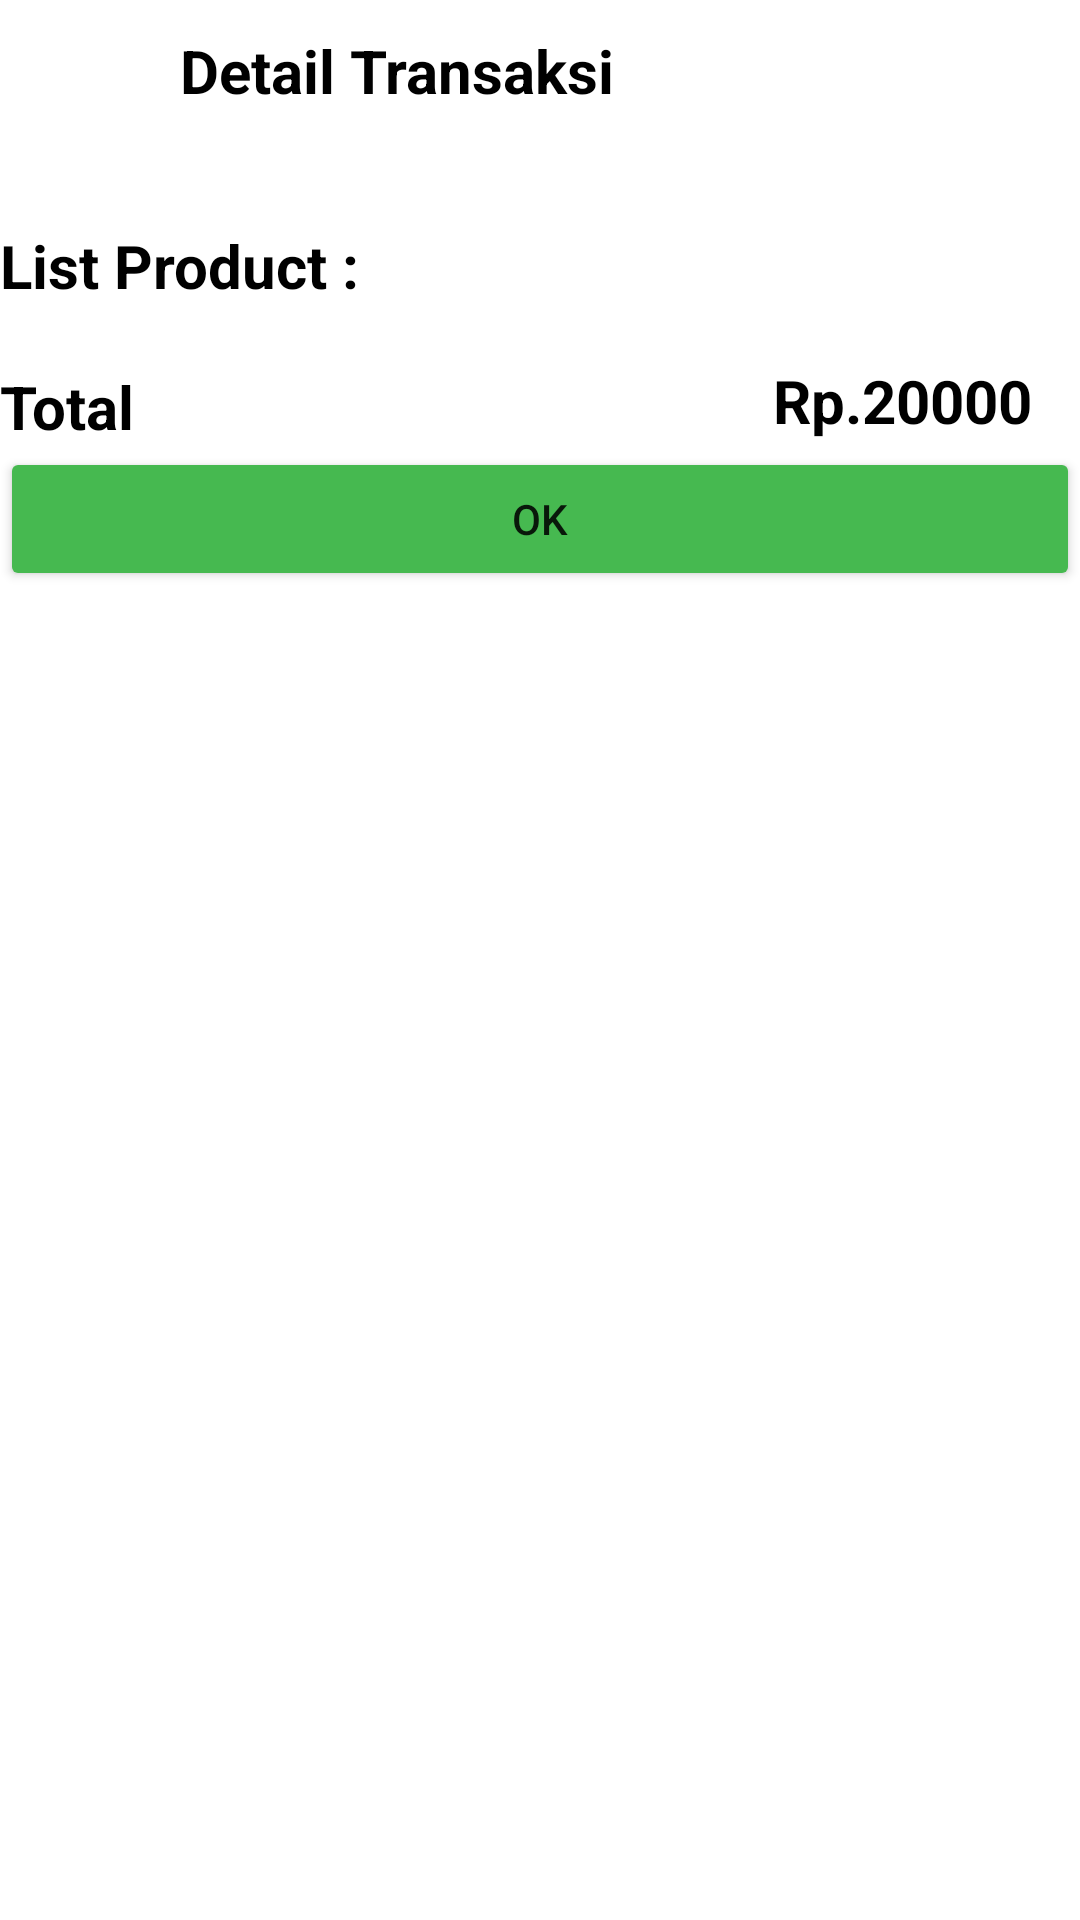

Write the Android layout XML for this screen, with the resource values it uses.
<!-- AndroidManifest.xml: application theme Theme.Nyayur -->
<!-- res/layout/activity_transasction_detail.xml -->
<?xml version="1.0" encoding="utf-8"?>
<androidx.constraintlayout.widget.ConstraintLayout xmlns:android="http://schemas.android.com/apk/res/android"
    xmlns:app="http://schemas.android.com/apk/res-auto"
    xmlns:tools="http://schemas.android.com/tools"
    android:layout_width="match_parent"
    android:layout_height="match_parent"
    android:layout_margin="10dp"
    tools:context=".TransasctionDetailActivity">

    <androidx.constraintlayout.widget.ConstraintLayout
        android:background="@color/white"
        android:id="@+id/constraintLayout2"
        android:layout_width="match_parent"
        android:layout_height="wrap_content"
        android:padding="10dp"
        app:layout_constraintStart_toStartOf="parent"
        app:layout_constraintTop_toTopOf="parent">

        <ImageView
            android:id="@+id/imageView4"
            android:layout_width="30dp"
            android:layout_height="25dp"
            android:onClick="back"
            android:src="@drawable/ic_back_arrow"
            app:layout_constraintStart_toStartOf="parent"
            app:layout_constraintTop_toTopOf="parent" />

        <TextView
            android:layout_width="wrap_content"
            android:layout_height="wrap_content"
            android:layout_marginStart="20dp"
            android:text="Detail Transaksi"
            android:textColor="@color/black"
            android:textStyle="bold"
            android:textSize="20dp"
            app:layout_constraintStart_toEndOf="@+id/imageView4"
            app:layout_constraintTop_toTopOf="parent" />
    </androidx.constraintlayout.widget.ConstraintLayout>

    <ScrollView
        android:id="@+id/scrollView2"
        android:layout_width="match_parent"
        android:layout_height="wrap_content"
        android:orientation="vertical"
        app:layout_constraintTop_toBottomOf="@+id/constraintLayout2"
        tools:layout_editor_absoluteX="0dp">

        <androidx.constraintlayout.widget.ConstraintLayout
            android:layout_width="match_parent"
            android:layout_height="match_parent">

            <TextView
                android:id="@+id/textView2"
                android:layout_width="wrap_content"
                android:layout_height="wrap_content"
                android:layout_marginTop="28dp"
                android:text="List Product : "
                android:textColor="@color/black"
                android:textSize="20dp"
                android:textStyle="bold"
                app:layout_constraintStart_toStartOf="parent"
                app:layout_constraintTop_toTopOf="parent" />

            <androidx.recyclerview.widget.RecyclerView
                android:id="@+id/recyclerView"
                android:layout_width="match_parent"
                android:layout_height="wrap_content"
                android:layout_marginTop="10dp"
                app:layout_constraintEnd_toEndOf="parent"
                app:layout_constraintTop_toBottomOf="@+id/textView2" />

            <TextView
                android:layout_width="wrap_content"
                android:layout_height="wrap_content"
                android:layout_marginTop="10dp"
                android:text="Total"
                android:textColor="@color/black"
                android:textSize="20sp"
                android:textStyle="bold"
                app:layout_constraintStart_toStartOf="parent"
                app:layout_constraintTop_toBottomOf="@+id/recyclerView" />

            <TextView
                android:id="@+id/total"
                android:layout_width="0dp"
                android:layout_height="wrap_content"
                android:layout_marginTop="8dp"
                android:layout_marginEnd="16dp"
                android:text="Rp.20000"
                android:textColor="@color/black"
                android:textSize="20sp"
                android:textStyle="bold"
                app:layout_constraintEnd_toEndOf="parent"
                app:layout_constraintTop_toBottomOf="@+id/recyclerView"
                tools:ignore="InvalidId" />


        </androidx.constraintlayout.widget.ConstraintLayout>

    </ScrollView>

    <Button
        android:id="@+id/okButton"
        android:layout_width="match_parent"
        android:layout_height="wrap_content"
        android:backgroundTint="#46B950"
        android:onClick="transactionSave"
        android:text="OK"
        app:layout_constraintEnd_toEndOf="parent"
        app:layout_constraintStart_toStartOf="parent"
        app:layout_constraintTop_toBottomOf="@+id/scrollView2" />

</androidx.constraintlayout.widget.ConstraintLayout>
<!-- resources referenced by this layout -->
<resources>
  <style name="Theme.Nyayur" parent="Theme.MaterialComponents.DayNight.NoActionBar">
          
          <item name="colorPrimary">@color/purple_500</item>
          <item name="colorPrimaryVariant">@color/purple_700</item>
          <item name="colorOnPrimary">@color/white</item>
          
          <item name="colorSecondary">@color/teal_200</item>
          <item name="colorSecondaryVariant">@color/teal_700</item>
          <item name="colorOnSecondary">@color/black</item>
          
          <item name="android:statusBarColor" tools:targetApi="l">?attr/colorPrimaryVariant</item>
          
      </style>
  <!-- not gathered from this repository: default colours our renderer supplied (Android Studio template values) -->
  <color name="purple_500">#FF6200EE</color>
  <color name="purple_700">#FF3700B3</color>
  <color name="teal_200">#FF03DAC5</color>
  <color name="teal_700">#FF018786</color>
  <color name="black">#FF000000</color>
  <color name="white">#FFFFFFFF</color>
</resources>
